Image classification data set "BC-Dog-Anxiety-Detection-Project" (yangcheng99/BC-Dog-Anxiety-Detection-Project on GitHub). Class labels (2): anxious, normal.

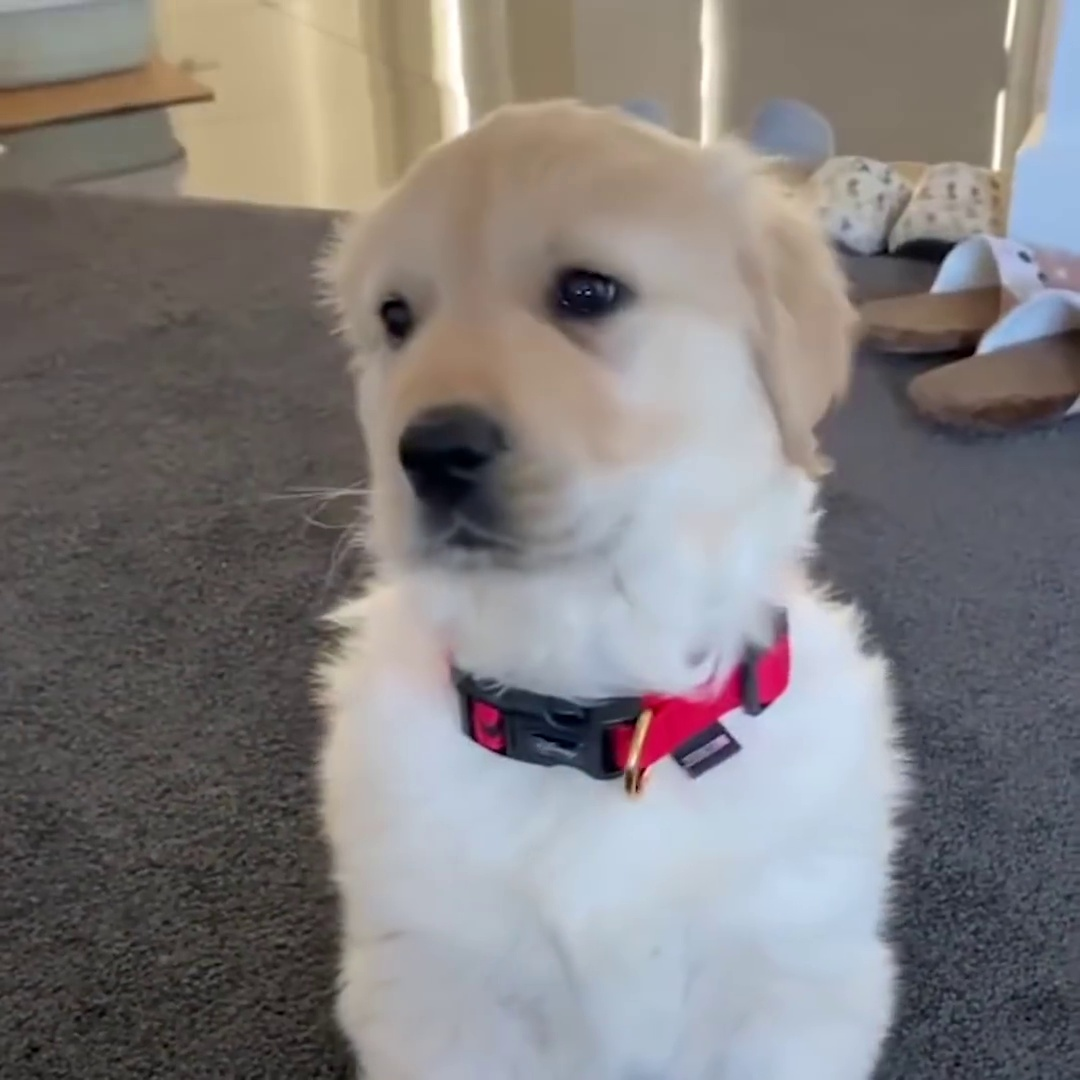
Label: normal

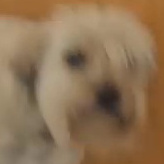
Label: anxious

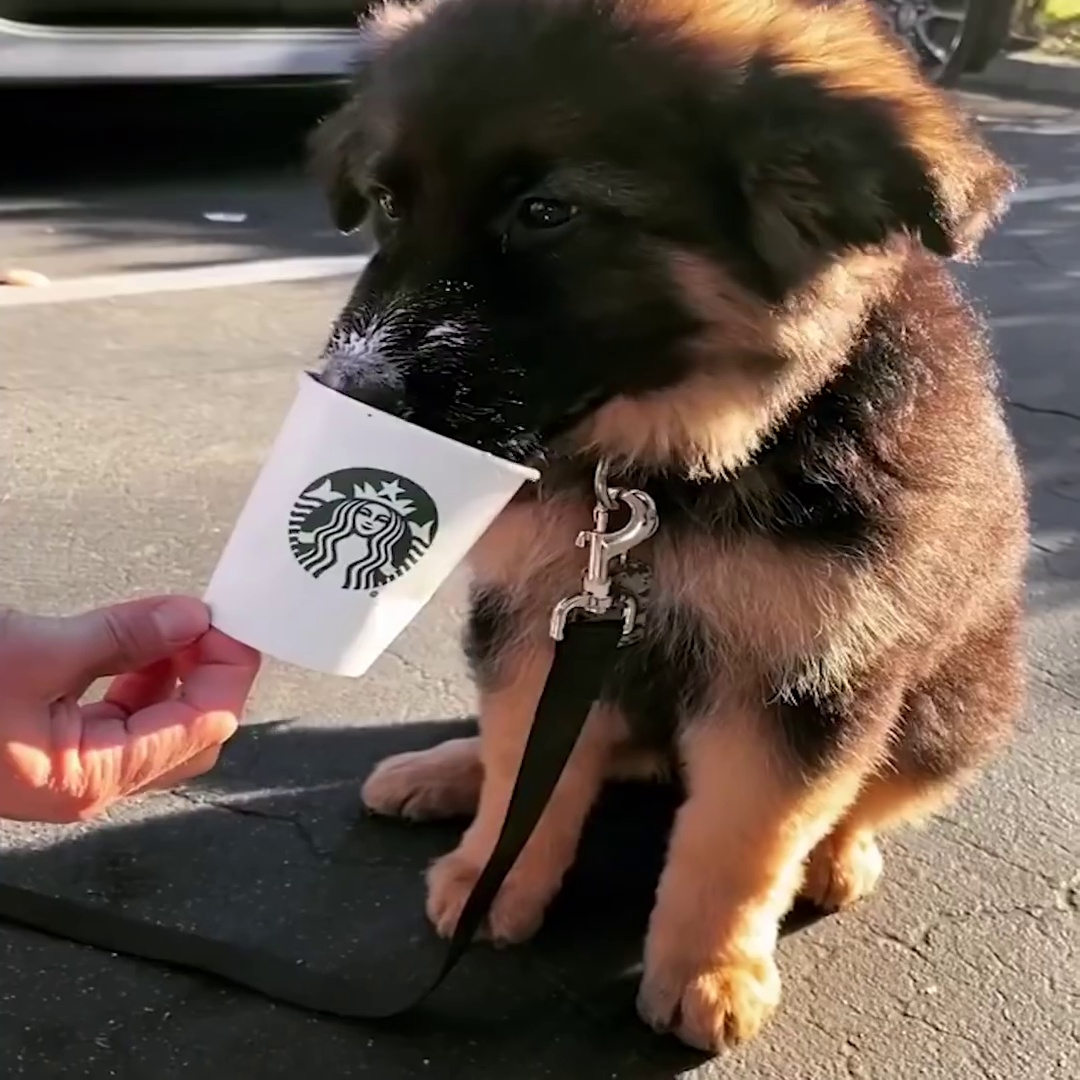
Label: normal

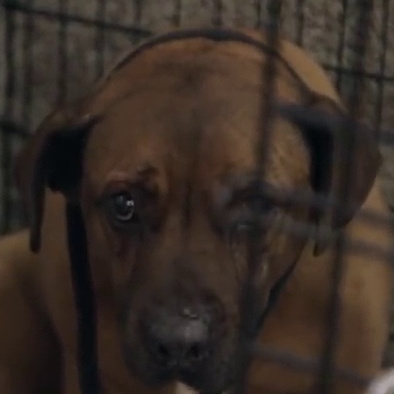
Label: anxious
